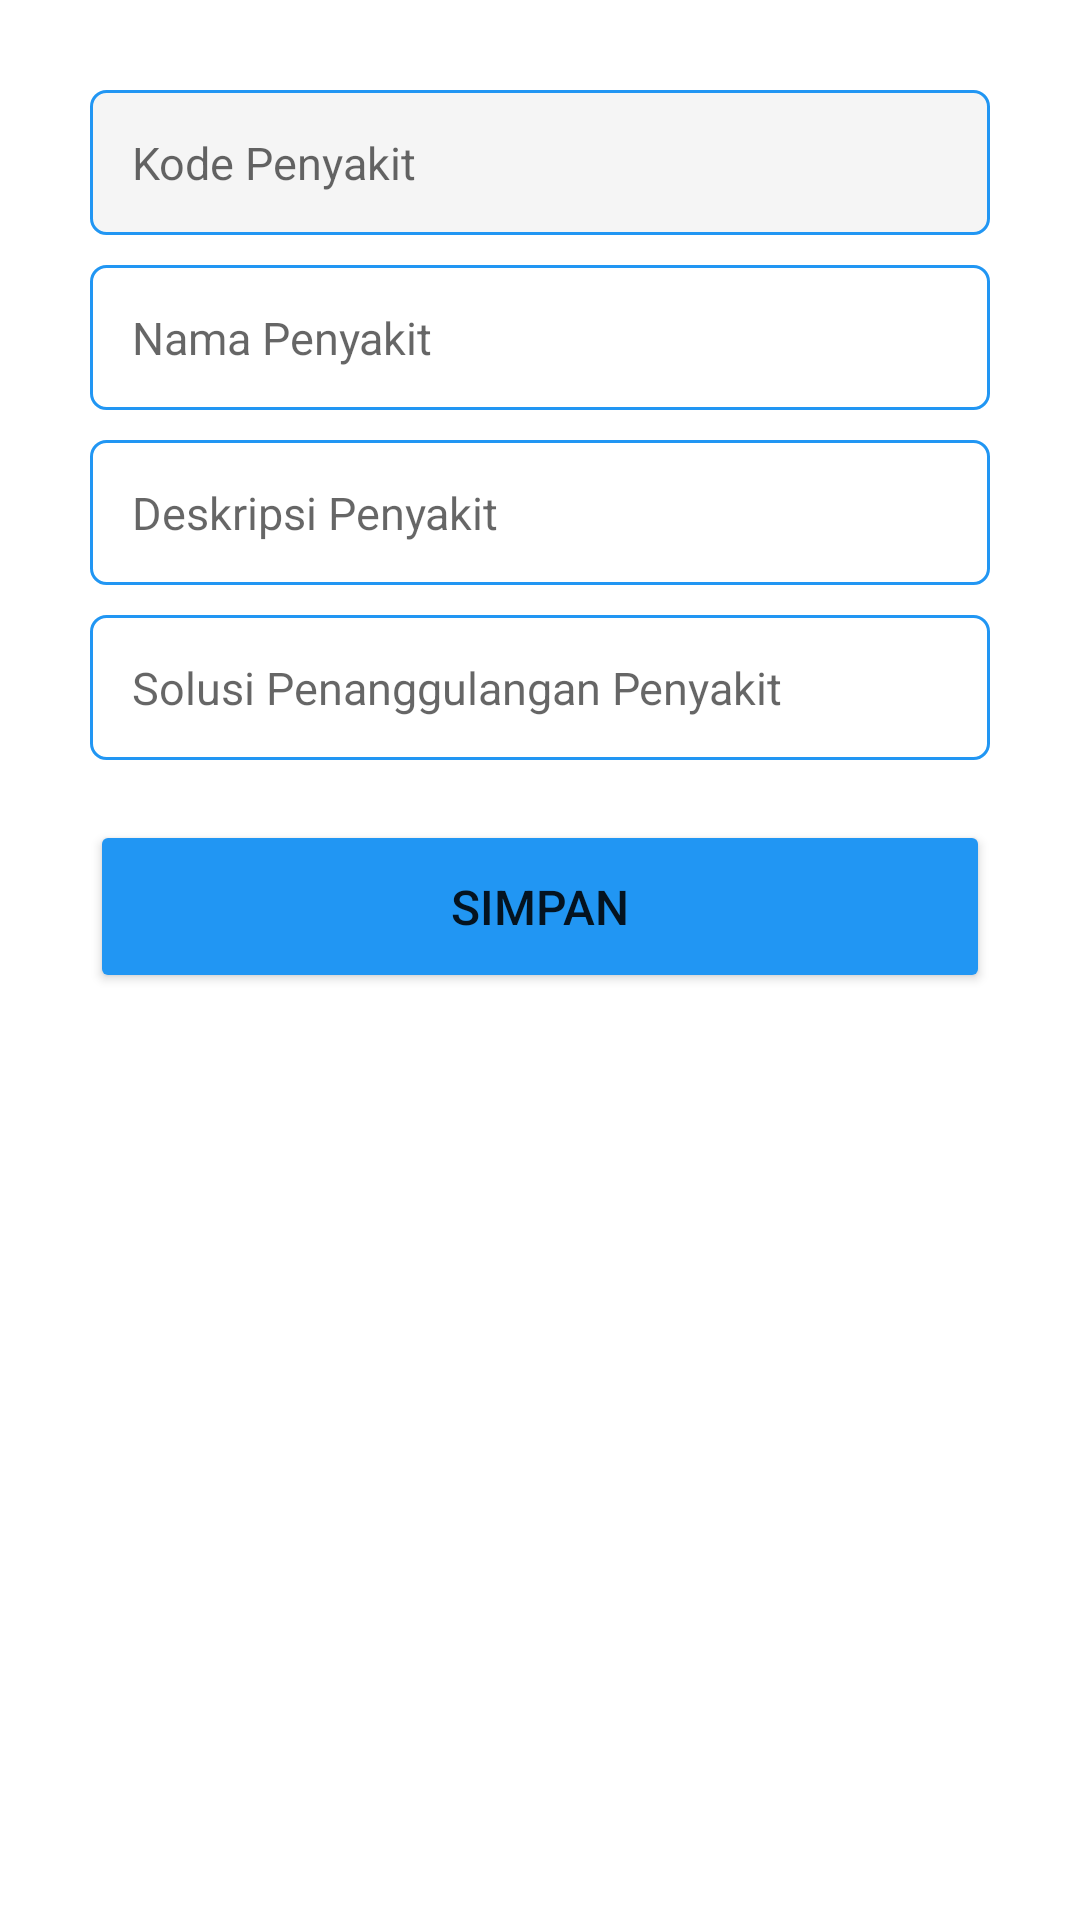

The Android layout XML behind this screen, and the referenced resources:
<!-- AndroidManifest.xml: application theme Theme.GouramyDoctor -->
<!-- res/layout/activity_edit_penyakit.xml -->
<?xml version="1.0" encoding="utf-8"?>
<LinearLayout xmlns:android="http://schemas.android.com/apk/res/android"
    xmlns:app="http://schemas.android.com/apk/res-auto"
    xmlns:tools="http://schemas.android.com/tools"
    android:layout_width="match_parent"
    android:layout_height="match_parent"
    android:orientation="vertical"
    android:scrollbars="vertical"
    tools:context=".adminUI.Penyakit.EditPenyakit">

    <EditText
        android:id="@+id/kodePenyakit"
        android:layout_width="match_parent"
        android:layout_height="wrap_content"
        android:layout_marginHorizontal="30dp"
        android:layout_marginTop="30dp"
        android:padding="14dp"
        android:background="@drawable/custom_edittext_disabled"
        android:hint="Kode Penyakit"
        android:textSize="15sp"/>

    <EditText
        android:id="@+id/namaPenyakit"
        android:layout_width="match_parent"
        android:layout_height="wrap_content"
        android:layout_marginTop="10dp"
        android:layout_marginHorizontal="30dp"
        android:padding="14dp"
        android:background="@drawable/custom_edittext"
        android:hint="Nama Penyakit"
        android:textSize="15sp"/>

    <EditText
        android:id="@+id/deskripsiPenyakit"
        android:layout_width="match_parent"
        android:layout_height="wrap_content"
        android:layout_marginTop="10dp"
        android:layout_marginHorizontal="30dp"
        android:padding="14dp"
        android:background="@drawable/custom_edittext"
        android:hint="Deskripsi Penyakit"
        android:textSize="15sp"/>

    <EditText
        android:id="@+id/solusiPenyakit"
        android:layout_width="match_parent"
        android:layout_height="wrap_content"
        android:layout_marginTop="10dp"
        android:layout_marginHorizontal="30dp"
        android:padding="14dp"
        android:background="@drawable/custom_edittext"
        android:hint="Solusi Penanggulangan Penyakit"
        android:textSize="15sp"/>

    <Button
        android:id="@+id/buttonSimpan"
        android:layout_width="match_parent"
        android:layout_height="wrap_content"
        android:layout_marginTop="20dp"
        android:backgroundTint="@color/blue"
        android:layout_marginHorizontal="30dp"
        android:padding="18dp"
        android:text="Simpan"
        android:textSize="16sp"
        app:cornerRadius="5dp" />

</LinearLayout>
<!-- resources referenced by this layout -->
<resources>
  <color name="blue">#2196F3</color>
  <!-- drawable custom_edittext (drawable) -->
  <?xml version="1.0" encoding="utf-8"?>
  <shape xmlns:android="http://schemas.android.com/apk/res/android"
      android:shape="rectangle">
  
      <stroke
          android:width="1dp"
          android:color="@color/blue"/>
  
      <solid android:color="@color/white"/>
  
      <corners
          android:radius="5dp"/>
  
  </shape>
  <!-- drawable custom_edittext_disabled (drawable) -->
  <?xml version="1.0" encoding="utf-8"?>
  <shape xmlns:android="http://schemas.android.com/apk/res/android"
      android:shape="rectangle">
  
      <solid android:color="@color/bright_grey"/>
  
      <stroke
          android:width="1dp"
          android:color="@color/blue"/>
  
      <corners
          android:radius="5dp"/>
  
  </shape>
  <style name="Theme.GouramyDoctor" parent="Theme.MaterialComponents.DayNight.DarkActionBar">
          
          <item name="colorPrimary">@color/blue</item>
          <item name="colorPrimaryVariant">@color/blue</item>
          <item name="colorOnPrimary">@color/white</item>
          
          <item name="colorSecondary">@color/teal_200</item>
          <item name="colorSecondaryVariant">@color/teal_700</item>
          <item name="colorOnSecondary">@color/black</item>
          
          <item name="android:statusBarColor">?attr/colorPrimaryVariant</item>
      </style>
  <color name="white">#FFFFFFFF</color>
  <color name="bright_grey">#F5F5F5</color>
  <color name="teal_200">#FF03DAC5</color>
  <color name="teal_700">#FF018786</color>
  <color name="black">#FF000000</color>
</resources>
